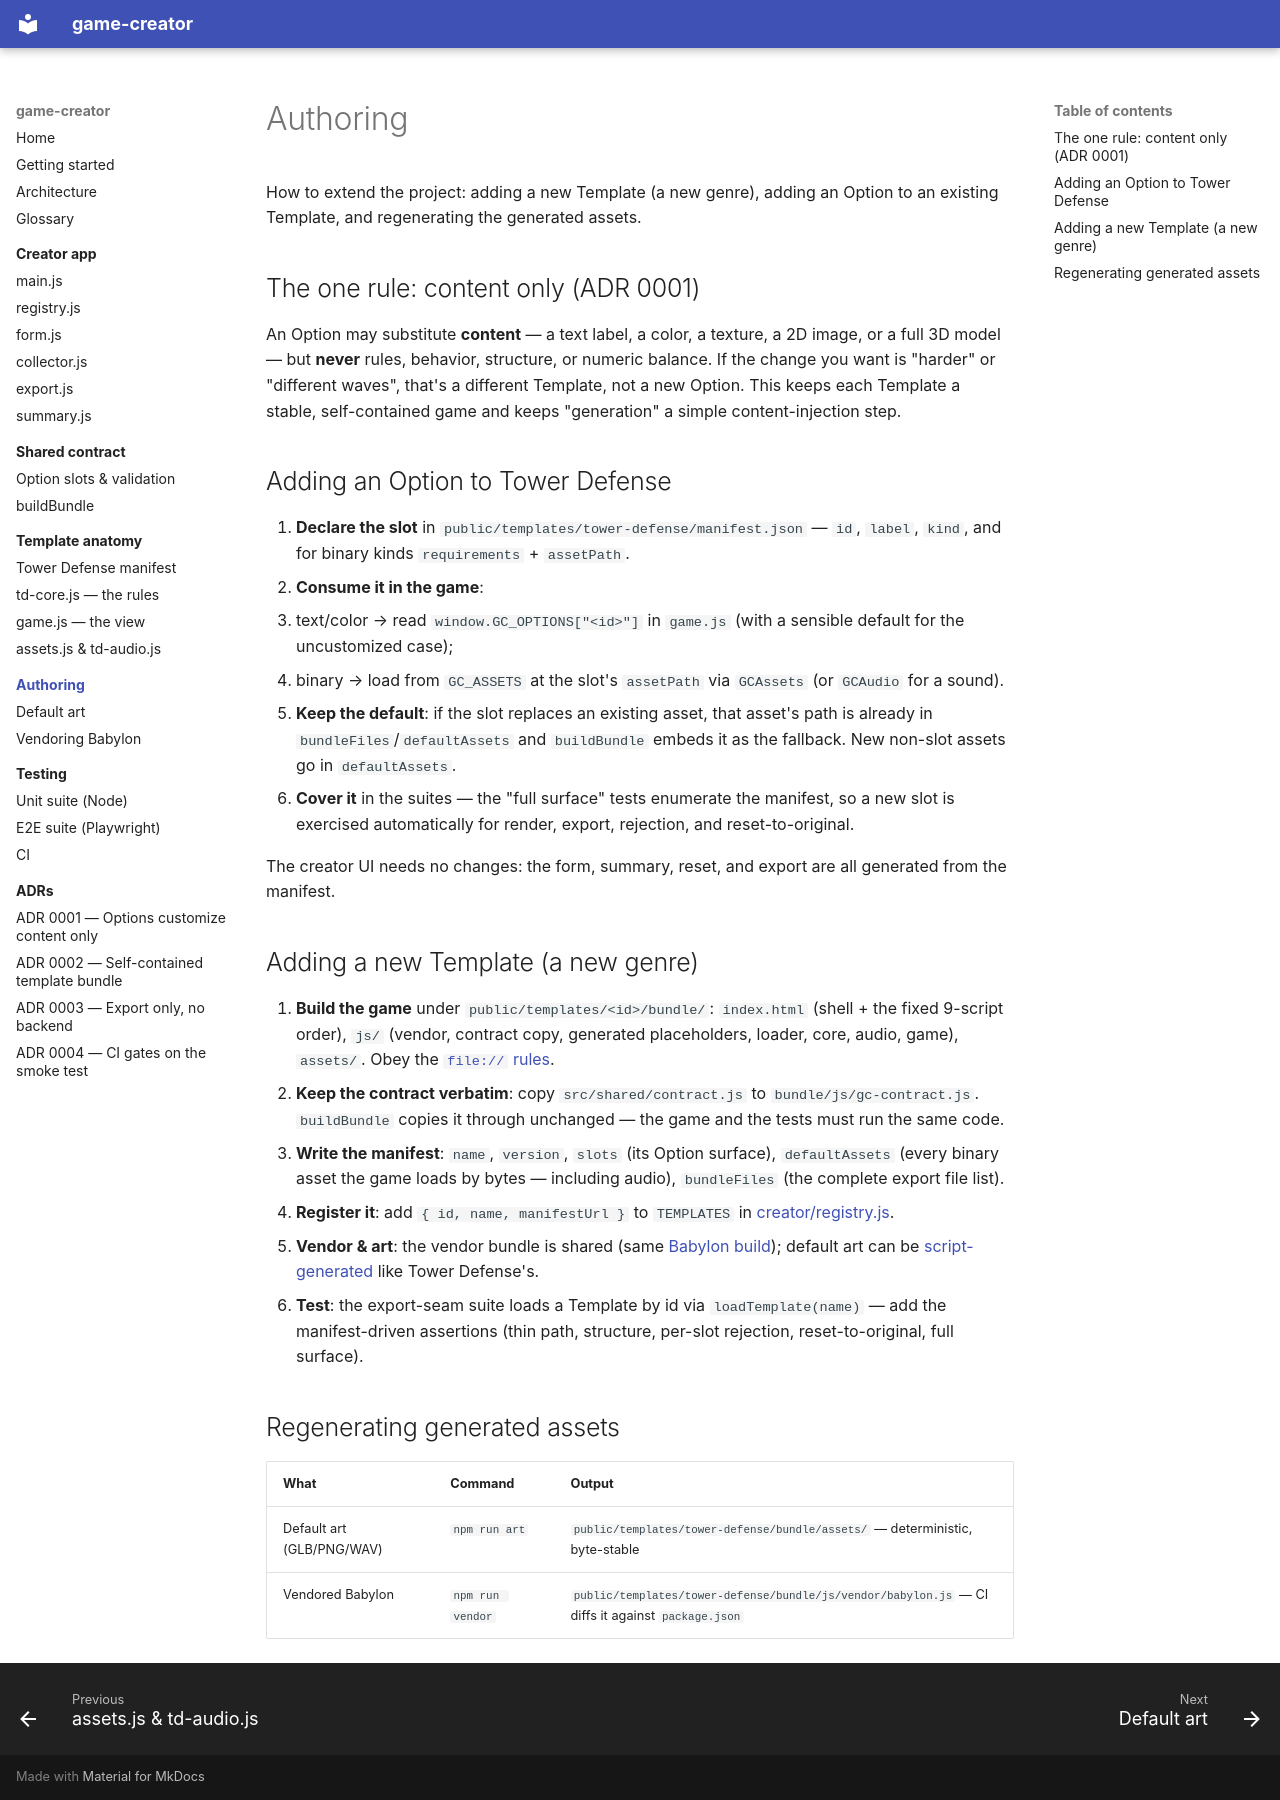

repository: kjenney/game-creator · page: authoring/index.html · generator: mkdocs

# Authoring

How to extend the project: adding a new Template (a new genre), adding an
Option to an existing Template, and regenerating the generated assets.

## The one rule: content only (ADR 0001)

An Option may substitute **content** — a text label, a color, a texture, a 2D
image, or a full 3D model — but **never** rules, behavior, structure, or
numeric balance. If the change you want is "harder" or "different waves",
that's a different Template, not a new Option. This keeps each Template a
stable, self-contained game and keeps "generation" a simple content-injection
step.

## Adding an Option to Tower Defense

1. **Declare the slot** in `public/templates/tower-defense/manifest.json` —
   `id`, `label`, `kind`, and for binary kinds `requirements` + `assetPath`.
2. **Consume it in the game**:
   - text/color → read `window.GC_OPTIONS["<id>"]` in `game.js` (with a
     sensible default for the uncustomized case);
   - binary → load from `GC_ASSETS` at the slot's `assetPath` via `GCAssets`
     (or `GCAudio` for a sound).
3. **Keep the default**: if the slot replaces an existing asset, that asset's
   path is already in `bundleFiles`/`defaultAssets` and `buildBundle` embeds
   it as the fallback. New non-slot assets go in `defaultAssets`.
4. **Cover it** in the suites — the "full surface" tests enumerate the
   manifest, so a new slot is exercised automatically for render, export,
   rejection, and reset-to-original.

The creator UI needs no changes: the form, summary, reset, and export are all
generated from the manifest.

## Adding a new Template (a new genre)

1. **Build the game** under `public/templates/<id>/bundle/`:
   `index.html` (shell + the fixed 9-script order), `js/` (vendor, contract
   copy, generated placeholders, loader, core, audio, game), `assets/`.
   Obey the [`file://` rules](../architecture.md#the-file-rules).
2. **Keep the contract verbatim**: copy `src/shared/contract.js` to
   `bundle/js/gc-contract.js`. `buildBundle` copies it through unchanged —
   the game and the tests must run the same code.
3. **Write the manifest**: `name`, `version`, `slots` (its Option surface),
   `defaultAssets` (every binary asset the game loads by bytes — including
   audio), `bundleFiles` (the complete export file list).
4. **Register it**: add `{ id, name, manifestUrl }` to
   `TEMPLATES` in [creator/registry.js](../creator/registry.md).
5. **Vendor & art**: the vendor bundle is shared (same
   [Babylon build](vendor.md)); default art can be
   [script-generated](art.md) like Tower Defense's.
6. **Test**: the export-seam suite loads a Template by id via
   `loadTemplate(name)` — add the manifest-driven assertions (thin path,
   structure, per-slot rejection, reset-to-original, full surface).

## Regenerating generated assets

| What | Command | Output |
|---|---|---|
| Default art (GLB/PNG/WAV) | `npm run art` | `public/templates/tower-defense/bundle/assets/` — deterministic, byte-stable |
| Vendored Babylon | `npm run vendor` | `public/templates/tower-defense/bundle/js/vendor/babylon.js` — CI diffs it against `package.json` |
